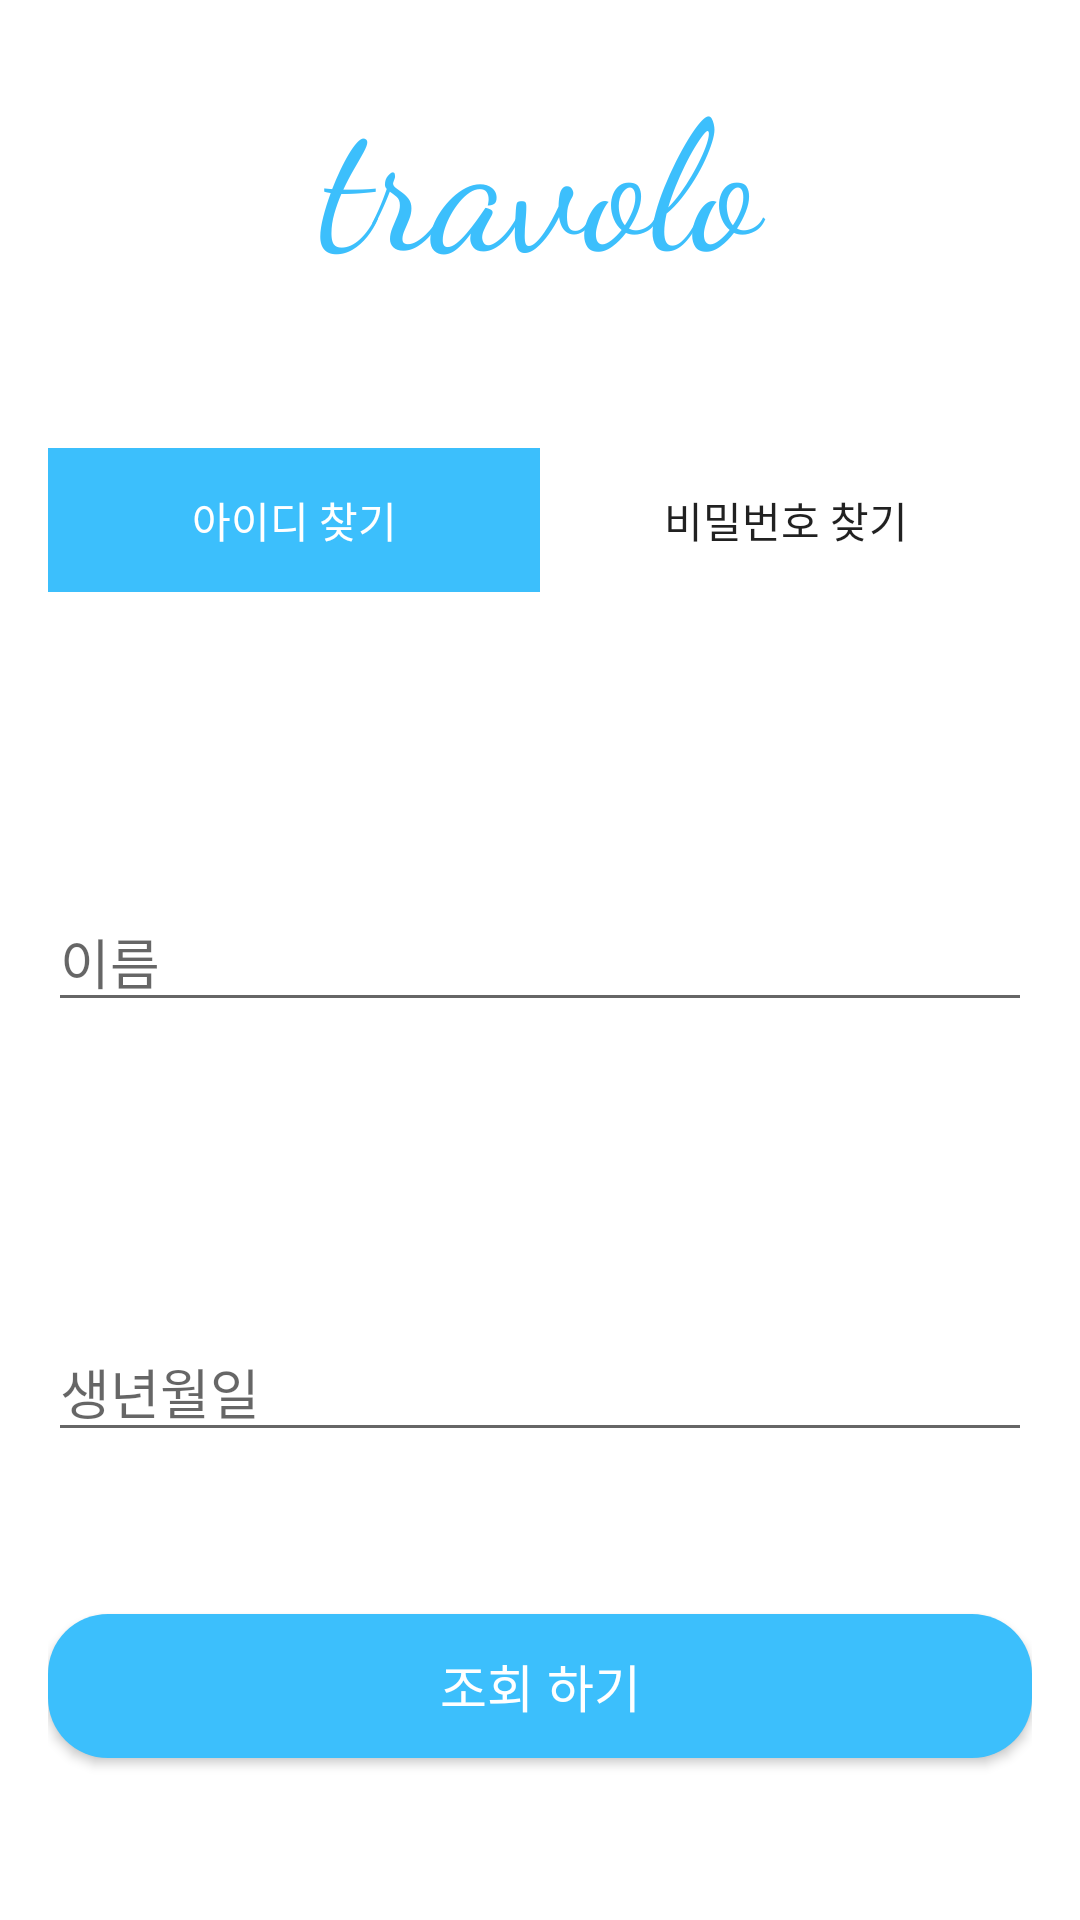

Android layout source for this screen:
<!-- AndroidManifest.xml: application theme AppTheme -->
<!-- res/layout/findaccount.xml -->
<?xml version="1.0" encoding="utf-8"?>
<androidx.constraintlayout.widget.ConstraintLayout xmlns:android="http://schemas.android.com/apk/res/android"
    xmlns:app="http://schemas.android.com/apk/res-auto"
    xmlns:tools="http://schemas.android.com/tools"
    android:layout_width="match_parent"
    android:layout_height="match_parent"
    android:background="#ffffff"
    android:paddingLeft="16dp"
    android:paddingTop="16dp"
    android:paddingRight="16dp">

    <TextView
        android:id="@+id/textView12"
        android:layout_width="match_parent"
        android:layout_height="wrap_content"
        android:fontFamily="cursive"
        android:gravity="center"
        android:text="travolo"
        android:textColor="#3cbffc"
        android:textSize="60sp"
        app:layout_constraintEnd_toEndOf="parent"
        app:layout_constraintStart_toStartOf="parent"
        app:layout_constraintTop_toTopOf="parent" />

    <LinearLayout
        android:id="@+id/linearLayout5"
        android:layout_width="match_parent"
        android:layout_height="wrap_content"
        android:layout_marginTop="50dp"
        android:orientation="horizontal"
        app:layout_constraintEnd_toEndOf="parent"
        app:layout_constraintStart_toStartOf="parent"
        app:layout_constraintTop_toBottomOf="@+id/textView12">

        <Button
            android:id="@+id/fnid"
            android:layout_width="wrap_content"
            android:layout_height="wrap_content"
            android:layout_weight="1"
            android:background="@color/colorAccent"
            android:text="아이디 찾기"
            android:textColor="#ffffff" />

        <Button
            android:id="@+id/fnpw"
            android:layout_width="wrap_content"
            android:layout_height="wrap_content"
            android:layout_weight="1"
            android:background="#ffffff"
            android:text="비밀번호 찾기" />
    </LinearLayout>

    <EditText
        android:id="@+id/findname"
        android:layout_width="match_parent"
        android:layout_height="wrap_content"
        android:layout_marginTop="100dp"
        android:hint="이름"
        app:layout_constraintEnd_toEndOf="parent"
        app:layout_constraintHorizontal_bias="0.812"
        app:layout_constraintStart_toStartOf="parent"
        app:layout_constraintTop_toBottomOf="@+id/linearLayout5" />

    <EditText
        android:id="@+id/findbirthdate"
        android:layout_width="match_parent"
        android:layout_height="wrap_content"
        android:layout_marginTop="100dp"
        android:hint="생년월일"
        app:layout_constraintEnd_toEndOf="parent"
        app:layout_constraintHorizontal_bias="1.0"
        app:layout_constraintStart_toStartOf="parent"
        app:layout_constraintTop_toBottomOf="@+id/findname" />

    <Button
        android:id="@+id/findaccbtn"
        android:layout_width="0dp"
        android:layout_height="wrap_content"
        android:background="@drawable/btn"
        android:text="조회 하기"
        android:textColor="#ffffff"
        android:textSize="17sp"
        app:layout_constraintBottom_toBottomOf="parent"
        app:layout_constraintEnd_toEndOf="parent"
        app:layout_constraintStart_toStartOf="parent"
        app:layout_constraintTop_toBottomOf="@+id/findbirthdate" />
</androidx.constraintlayout.widget.ConstraintLayout>
<!-- resources referenced by this layout -->
<resources>
  <color name="colorAccent">#3cbffc</color>
  <!-- drawable btn (drawable) -->
  <?xml version="1.0" encoding="utf-8"?>
  <selector xmlns:android="http://schemas.android.com/apk/res/android">
      <item android:state_enabled="true">
          <shape>
              <solid android:color="#3cbffc"></solid>
              <corners android:radius="20dp"></corners>
          </shape>
      </item>
  </selector>
  <style name="AppTheme" parent="Theme.AppCompat.Light.DarkActionBar">
          
          <item name="colorPrimary">@color/colorPrimary</item>
          <item name="colorPrimaryDark">@color/colorPrimaryDark</item>
          <item name="colorAccent">@color/colorAccent</item>
          <item name="windowActionBar">false</item>
          <item name="android:statusBarColor">#ffffff</item>
          <item name="android:windowLightStatusBar">true</item>
          <item name="windowNoTitle">true</item>
      </style>
  <color name="colorPrimary">#6200EE</color>
  <color name="colorPrimaryDark">#3700B3</color>
</resources>
